Run: headless pygame with SDL's dummy video driver; simulated clock (each Clock.tick advances the game by its frame time, no real sleeping); random seed 0; keys injected as events and as key.get_pressed() state; no mouse input.
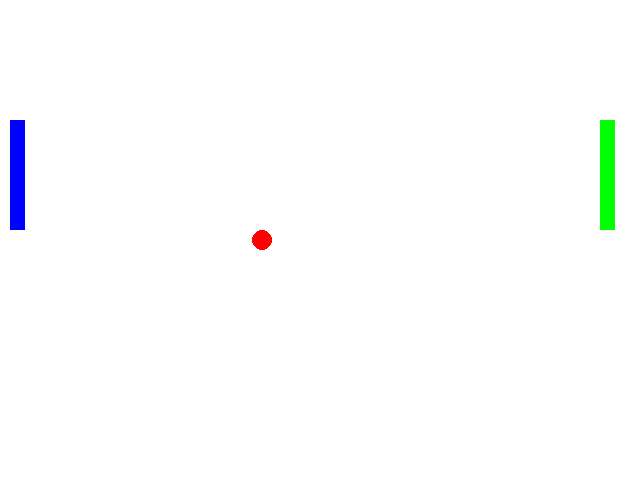
Frame 1 of 4 · flips 1–60 · no input
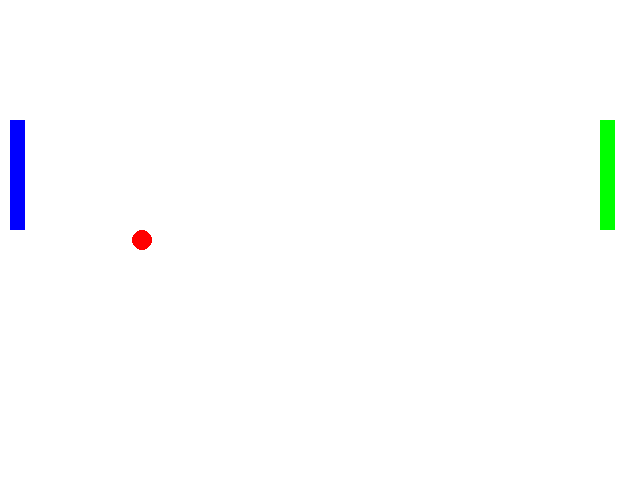
Frame 2 of 4 · flips 61–180 · tapped SPACE, RETURN · held RIGHT (→), D
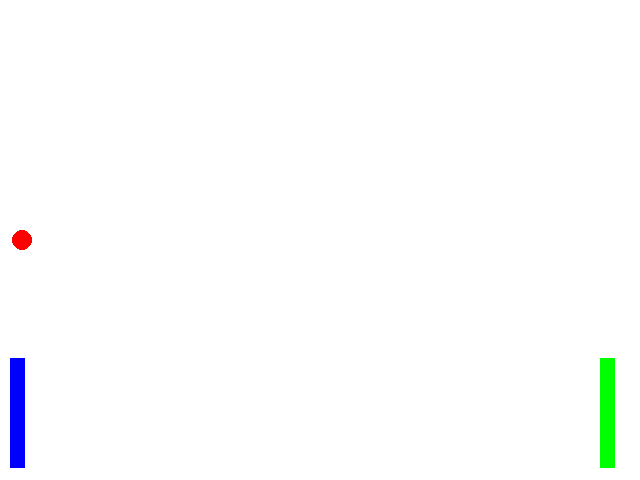
Frame 3 of 4 · flips 181–300 · held DOWN (↓), S
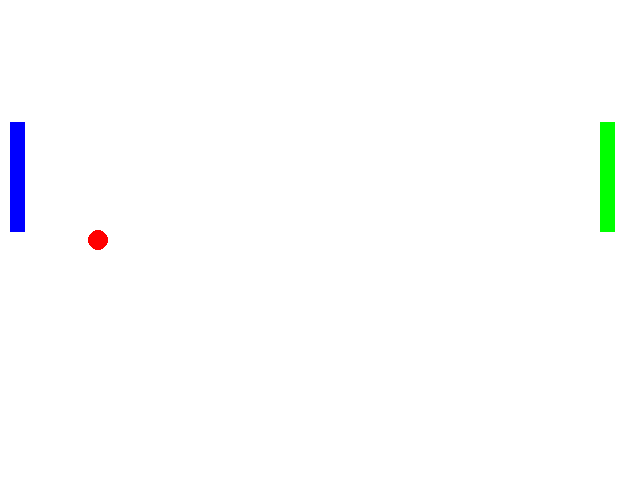
Frame 4 of 4 · flips 301–420 · held LEFT (←), A, UP (↑), W

The pygame program that drew these frames:

import time
import random  
import pygame
from pygame.locals import*
screen=pygame.display.set_mode((640,480))
pygame.display.set_caption("Pong!")
red=(255,0,0)
green=(0,255,0)
blue=(0,0,255)
white=(255,255,255)
black=(0,0,0)
LPY=120
RPY=120
LP_U=0
LP_D=0
RP_U=0
RP_D=0
BXM=320
BYM=240
RX=random.randint(-1,1)
RY=random.randint(-1,1)
def BBB(RR,BXM):
    RA=random.randint(-2,2)
    if RA<0 and RR<0:
        RA=-RA
        RR=RA
    if RA>0 and RR>0:
        RA=-RA
        RR=RA
    return RA
while RX==0:
    RX=random.randint(-1,1)
    RY=random.randint(-1,1)
while True:
    pygame.display.update()
    screen.fill(white)
    for event in pygame.event.get():
        if event.type==QUIT:
            pygame.quit()
            exit()
        if event.type==QUIT:
            pygame.quit()
            exit()
        if event.type==KEYDOWN:
            if event.key==K_w:          
                LP_U=1
            elif event.key==K_s:               
                LP_D=1
            if event.key==K_UP:
                RP_U=1
            elif event.key==K_DOWN:
                RP_D=1               
        elif event.type==KEYUP:
            if event.key==K_w:
                LP_U=0
            elif event.key==K_s:
                LP_D=0
            if event.key==K_UP:
                RP_U=0
            elif event.key==K_DOWN:
                RP_D=0                
    pygame.draw.rect(screen,blue,(10,LPY,15,110))
    pygame.draw.rect(screen,green,(600,RPY,15,110))
    pygame.draw.circle(screen,red,(BXM,BYM),10)
    if BXM==600 and RPY<BYM<RPY+110:
        RX=-RX
        RY=-RY
    if BXM==10 and LPY<BYM<LPY+110:
        RX=-RX
        RY=-RY    
    if LP_U==1:
        LPY=LPY-2
    if LP_D==1:
        LPY=LPY+2
    if RP_U==1:
        RPY=RPY-2
    if RP_D==1:
        RPY=RPY+2
    BXM=BXM+RX
    BYM=BYM+RY
    if BXM==640:
        RX =-RX
    if BYM==480:
        RY =-RY
    if BXM==0:
        RX =-RX
    if BYM==0:
        RY =-RY 
